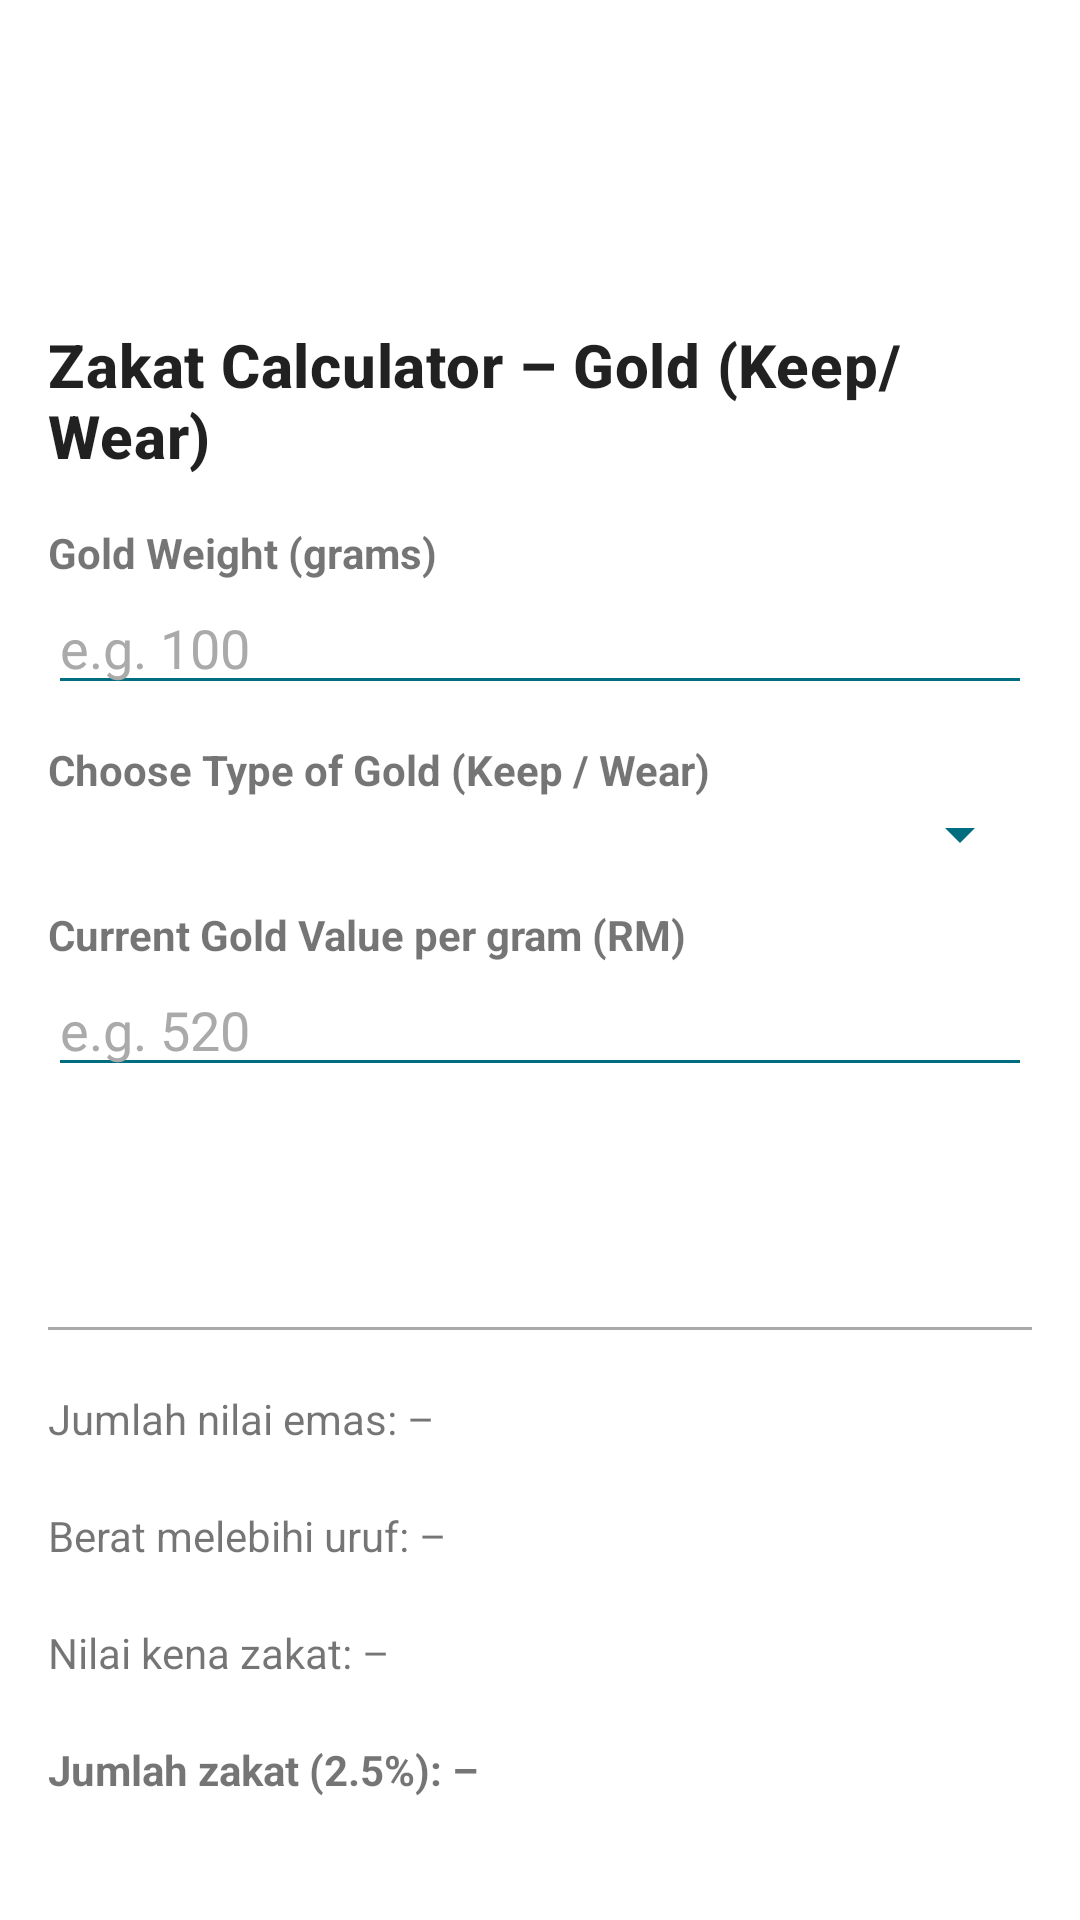

The Android layout XML behind this screen, and the referenced resources:
<!-- AndroidManifest.xml: application theme Theme.ZakatGoldCalc -->
<!-- res/layout/activity_main.xml -->
<?xml version="1.0" encoding="utf-8"?>
<androidx.constraintlayout.widget.ConstraintLayout
    xmlns:android="http://schemas.android.com/apk/res/android"
    xmlns:app="http://schemas.android.com/apk/res-auto"
    xmlns:tools="http://schemas.android.com/tools"
    android:id="@+id/rootMain"
    android:layout_width="match_parent"
    android:layout_height="match_parent"
    android:padding="16dp"
    tools:context=".MainActivity">

    <TextView
        android:id="@+id/tvTitle"
        android:layout_width="0dp"
        android:layout_height="wrap_content"
        android:layout_marginTop="92dp"
        android:text="@string/app_title"
        android:textAppearance="?attr/textAppearanceHeadline6"
        android:textStyle="bold"
        app:layout_constraintEnd_toEndOf="parent"
        app:layout_constraintHorizontal_bias="1.0"
        app:layout_constraintStart_toStartOf="parent"
        app:layout_constraintTop_toTopOf="parent" />

    <TextView
        android:id="@+id/lblWeight"
        android:layout_width="0dp"
        android:layout_height="wrap_content"
        android:text="Gold Weight (grams)"
        android:textStyle="bold"
        app:layout_constraintTop_toBottomOf="@id/tvTitle"
        app:layout_constraintStart_toStartOf="parent"
        app:layout_constraintEnd_toEndOf="parent"
        android:layout_marginTop="16dp"/>

    <EditText
        android:id="@+id/etWeight"
        android:layout_width="0dp"
        android:layout_height="wrap_content"
        android:hint="e.g. 100"
        android:inputType="numberDecimal"
        android:maxLines="1"
        app:layout_constraintTop_toBottomOf="@id/lblWeight"
        app:layout_constraintStart_toStartOf="parent"
        app:layout_constraintEnd_toEndOf="parent"/>

    <TextView
        android:id="@+id/lblType"
        android:layout_width="0dp"
        android:layout_height="wrap_content"
        android:text="Choose Type of Gold (Keep / Wear)"
        android:textStyle="bold"
        app:layout_constraintTop_toBottomOf="@id/etWeight"
        app:layout_constraintStart_toStartOf="parent"
        app:layout_constraintEnd_toEndOf="parent"
        android:layout_marginTop="12dp"/>

    <Spinner
        android:id="@+id/spinnerType"
        android:layout_width="0dp"
        android:layout_height="wrap_content"
        app:layout_constraintTop_toBottomOf="@id/lblType"
        app:layout_constraintStart_toStartOf="parent"
        app:layout_constraintEnd_toEndOf="parent"/>

    <TextView
        android:id="@+id/lblGoldValue"
        android:layout_width="0dp"
        android:layout_height="wrap_content"
        android:text="Current Gold Value per gram (RM)"
        android:textStyle="bold"
        app:layout_constraintTop_toBottomOf="@id/spinnerType"
        app:layout_constraintStart_toStartOf="parent"
        app:layout_constraintEnd_toEndOf="parent"
        android:layout_marginTop="12dp"/>

    <EditText
        android:id="@+id/etGoldValue"
        android:layout_width="0dp"
        android:layout_height="wrap_content"
        android:hint="e.g. 520"
        android:inputType="numberDecimal"
        android:imeOptions="actionDone"
        android:maxLines="1"
        app:layout_constraintTop_toBottomOf="@id/lblGoldValue"
        app:layout_constraintStart_toStartOf="parent"
        app:layout_constraintEnd_toEndOf="parent"/>

    <Button
        android:id="@+id/btnCalculate"
        android:layout_width="0dp"
        android:layout_height="wrap_content"
        android:text="Calculate Zakat"
        app:layout_constraintTop_toBottomOf="@id/etGoldValue"
        app:layout_constraintStart_toStartOf="parent"
        app:layout_constraintEnd_toEndOf="parent"
        android:layout_marginTop="16dp"/>

    <View
        android:id="@+id/divider"
        android:layout_width="0dp"
        android:layout_height="1dp"
        android:background="@android:color/darker_gray"
        app:layout_constraintTop_toBottomOf="@id/btnCalculate"
        app:layout_constraintStart_toStartOf="parent"
        app:layout_constraintEnd_toEndOf="parent"
        android:layout_marginTop="16dp"/>

    <TextView
        android:id="@+id/tvWeightMinusUruf"
        android:layout_width="0dp"
        android:layout_height="wrap_content"
        android:layout_marginTop="20dp"
        android:text="Berat melebihi uruf: –"
        app:layout_constraintEnd_toEndOf="parent"
        app:layout_constraintHorizontal_bias="0.0"
        app:layout_constraintStart_toStartOf="parent"
        app:layout_constraintTop_toBottomOf="@+id/tvTotalValue" />

    <TextView
        android:id="@+id/tvTotalValue"
        android:layout_width="0dp"
        android:layout_height="wrap_content"
        android:layout_marginTop="20dp"
        android:text="Jumlah nilai emas: –"
        app:layout_constraintEnd_toEndOf="parent"
        app:layout_constraintHorizontal_bias="0.0"
        app:layout_constraintStart_toStartOf="parent"
        app:layout_constraintTop_toBottomOf="@+id/divider" />

    <TextView
        android:id="@+id/tvZakatPayable"
        android:layout_width="0dp"
        android:layout_height="wrap_content"
        android:layout_marginTop="20dp"
        android:text="Nilai kena zakat: –"
        app:layout_constraintEnd_toEndOf="parent"
        app:layout_constraintHorizontal_bias="0.0"
        app:layout_constraintStart_toStartOf="parent"
        app:layout_constraintTop_toBottomOf="@+id/tvWeightMinusUruf" />

    <TextView
        android:id="@+id/tvTotalZakat"
        android:layout_width="0dp"
        android:layout_height="wrap_content"
        android:layout_marginTop="20dp"
        android:text="Jumlah zakat (2.5%): –"
        android:textStyle="bold"
        app:layout_constraintEnd_toEndOf="parent"
        app:layout_constraintHorizontal_bias="0.0"
        app:layout_constraintStart_toStartOf="parent"
        app:layout_constraintTop_toBottomOf="@id/tvZakatPayable" />

    <TextView
        android:id="@+id/tvNotice"
        android:layout_width="0dp"
        android:layout_height="wrap_content"
        android:layout_marginTop="48dp"
        android:text="Note: Uruf = 85g (Keep) or 200g (Wear). If weight ≤ uruf, zakat = 0."
        android:textColor="?attr/colorSecondary"
        app:layout_constraintEnd_toEndOf="parent"
        app:layout_constraintHorizontal_bias="0.0"
        app:layout_constraintStart_toStartOf="parent"
        app:layout_constraintTop_toBottomOf="@id/tvTotalZakat" />

</androidx.constraintlayout.widget.ConstraintLayout>
<!-- resources referenced by this layout -->
<resources>
  <string name="app_title">Zakat Calculator – Gold (Keep/Wear)</string>
  <style name="Theme.ZakatGoldCalc" parent="Theme.MaterialComponents.DayNight.DarkActionBar">
          
          <item name="colorPrimary">@color/brandPrimary</item>
          <item name="colorPrimaryVariant">@color/brandPrimaryDark</item>
          <item name="colorOnPrimary">@android:color/white</item>
  
          <item name="colorSecondary">@color/brandSecondary</item>
          <item name="colorSecondaryVariant">@color/brandSecondaryDark</item>
          <item name="colorOnSecondary">@android:color/white</item>
  
          
          <item name="android:statusBarColor">@color/brandPrimaryDark</item>
  
          
          <item name="android:windowBackground">@color/brandBackground</item>
  
          
          <item name="colorControlNormal">@color/brandPrimary</item>
          <item name="colorControlActivated">@color/brandSecondary</item>
  
          
          <item name="textInputStyle">@style/Widget.Zakat.TextInputLayout</item>
          <item name="editTextStyle">@style/Widget.Zakat.EditText</item>
          <item name="buttonStyle">@style/Widget.Zakat.Button</item>
      </style>
  <color name="brandPrimary">#006E7F</color>
  <color name="brandPrimaryDark">#005968</color>
  <color name="brandSecondary">#F4A261</color>
  <color name="brandSecondaryDark">#E07A2D</color>
  <color name="brandBackground">#FFFFFFFF</color>
  <style name="Widget.Zakat.TextInputLayout" parent="Widget.MaterialComponents.TextInputLayout.OutlinedBox">
          <item name="boxStrokeColor">@color/brandPrimary</item>
          <item name="boxStrokeWidth">2dp</item>
          <item name="boxCornerRadiusTopStart">6dp</item>
          <item name="boxCornerRadiusTopEnd">6dp</item>
          <item name="boxCornerRadiusBottomStart">6dp</item>
          <item name="boxCornerRadiusBottomEnd">6dp</item>
      </style>
  <style name="Widget.Zakat.EditText" parent="@android:style/Widget.EditText">
          <item name="android:textColorHint">@android:color/darker_gray</item>
      </style>
  <style name="Widget.Zakat.Button" parent="Widget.MaterialComponents.Button">
          <item name="android:minHeight">48dp</item>
          <item name="backgroundTint">@color/brandPrimary</item>
          <item name="android:textColor">@android:color/white</item>
          <item name="cornerRadius">8dp</item>
      </style>
</resources>
